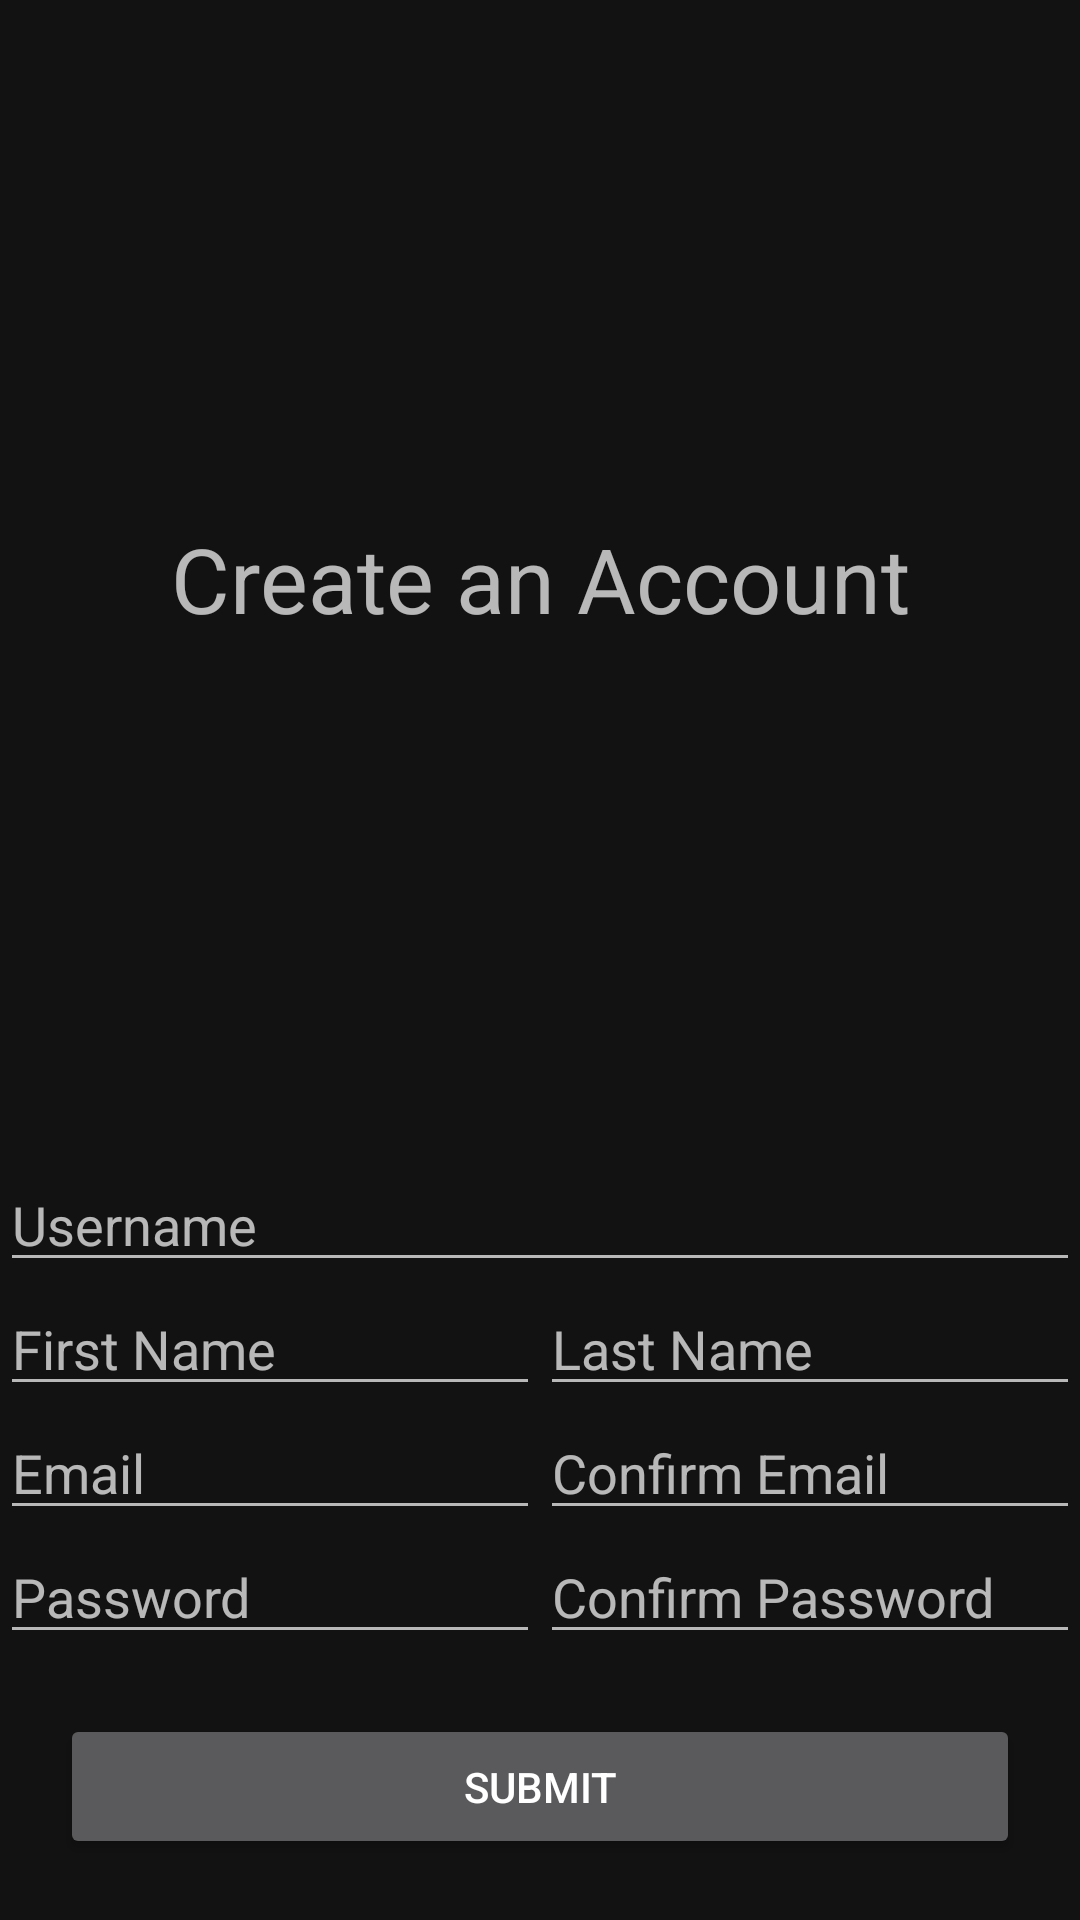

Write the Android layout XML for this screen, with the resource values it uses.
<!-- AndroidManifest.xml: application theme Theme.TestProject -->
<!-- res/layout/activity_registration_screen.xml -->
<?xml version="1.0" encoding="utf-8"?>
<androidx.constraintlayout.widget.ConstraintLayout xmlns:android="http://schemas.android.com/apk/res/android"
    xmlns:app="http://schemas.android.com/apk/res-auto"
    xmlns:tools="http://schemas.android.com/tools"
    android:layout_width="match_parent"
    android:layout_height="match_parent"
    tools:context=".RegistrationScreen">

    <LinearLayout
        android:layout_width="match_parent"
        android:layout_height="match_parent"
        android:orientation="vertical">

        <TextView
            android:id="@+id/TitleTextView"
            android:layout_width="match_parent"
            android:layout_height="wrap_content"
            android:text="Create an Account"
            android:textSize="30sp"
            android:gravity="center"
            android:layout_weight="1"
            />


        <EditText
            android:id="@+id/UsernameEditText"
            android:layout_width="match_parent"
            android:layout_height="wrap_content"
            android:hint="Username"
            android:inputType="textPersonName"
            android:layout_weight="0"
            android:nextFocusDown="@+id/FirstNameEditText"
            android:imeOptions="actionNext"/>

        <LinearLayout
            android:layout_width="match_parent"
            android:layout_height="wrap_content"
            android:orientation="horizontal">

            <EditText
                android:id="@+id/FirstNameEditText"
                android:layout_width="match_parent"
                android:layout_height="wrap_content"
                android:hint="First Name"
                android:inputType="textPersonName"
                android:layout_weight=".001"
                android:nextFocusRight="@+id/LastNameEditText"
                android:imeOptions="actionNext"/>

            <EditText
                android:id="@+id/LastNameEditText"
                android:layout_width="match_parent"
                android:layout_height="wrap_content"
                android:hint="Last Name"
                android:inputType="textPersonName"
                android:layout_weight=".001"
                android:nextFocusDown="@+id/EmailEditText"
                android:imeOptions="actionNext"/>
        </LinearLayout>

        <LinearLayout
            android:layout_width="match_parent"
            android:layout_height="wrap_content"
            android:orientation="horizontal">

            <EditText
                android:id="@+id/EmailEditText"
                android:layout_width="match_parent"
                android:layout_height="wrap_content"
                android:hint="Email"
                android:inputType="textEmailAddress"
                android:layout_weight=".001"
                android:nextFocusRight="@+id/EmailConfirmEditText"
                android:imeOptions="actionNext"/>

            <EditText
                android:id="@+id/EmailConfirmEditText"
                android:layout_width="match_parent"
                android:layout_height="wrap_content"
                android:hint="Confirm Email"
                android:inputType="textEmailAddress"
                android:layout_weight=".001"
                android:nextFocusDown="@+id/PasswordEditText"
                android:imeOptions="actionNext"/>
        </LinearLayout>

        <LinearLayout
            android:layout_width="match_parent"
            android:layout_height="wrap_content"
            android:orientation="horizontal">

            <EditText
                android:id="@+id/PasswordEditText"
                android:layout_width="match_parent"
                android:layout_height="wrap_content"
                android:hint="Password"
                android:inputType="textPassword"
                android:layout_weight=".001"
                android:nextFocusRight="@+id/PasswordConfirmEditText"
                android:imeOptions="actionNext"/>

            <EditText
                android:id="@+id/PasswordConfirmEditText"
                android:layout_width="match_parent"
                android:layout_height="wrap_content"
                android:hint="Confirm Password"
                android:inputType="textPassword"
                android:layout_weight=".001"/>
        </LinearLayout>

        <Button
            android:id="@+id/SubmitButton"
            android:layout_width="match_parent"
            android:layout_height="wrap_content"
            android:layout_margin="20dp"
            android:gravity="center"
            android:text="Submit"
            android:layout_weight=".001"/>
    </LinearLayout>




</androidx.constraintlayout.widget.ConstraintLayout>
<!-- resources referenced by this layout -->
<resources>
  <style name="Theme.TestProject" parent="Theme.MaterialComponents">
          
          <item name="colorPrimary">@color/purple_500</item>
          <item name="colorPrimaryVariant">@color/purple_700</item>
          <item name="colorOnPrimary">@color/white</item>
          
          <item name="colorSecondary">@color/teal_200</item>
          <item name="colorSecondaryVariant">@color/teal_700</item>
          <item name="colorOnSecondary">@color/black</item>
          
          <item name="android:statusBarColor" tools:targetApi="l">?attr/colorPrimaryVariant</item>
          
          <item name="background">@color/purple</item>
          <item name="mbn_defaultIconColor">@color/blue</item>
          <item name="colorAccent">@color/green</item>
      </style>
  <color name="purple_500">#FF6200EE</color>
  <color name="purple_700">#FF3700B3</color>
  <color name="white">#FFFFFFFF</color>
  <color name="teal_200">#FF03DAC5</color>
  <color name="teal_700">#FF018786</color>
  <color name="black">#FF000000</color>
  <color name="purple">#A02BFC</color>
  <color name="blue">#2217F6</color>
  <color name="green">#17B782</color>
</resources>
